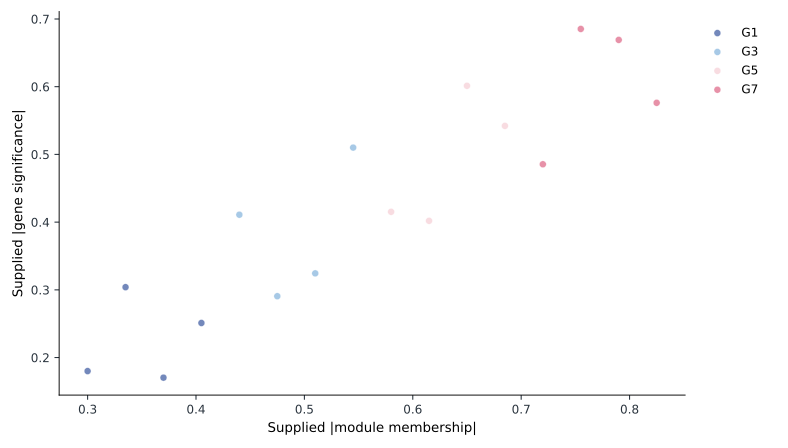

Source data for this figure (header and first rows):
unit_id	group	x	y
F01	G1	0.3	0.18
F02	G1	0.335	0.3039
F03	G1	0.37	0.1703
F04	G1	0.405	0.2511
F05	G3	0.44	0.4109
F06	G3	0.475	0.2906
F07	G3	0.51	0.3243
F08	G3	0.545	0.5101
F09	G5	0.58	0.4152
F10	G5	0.615	0.4019
F11	G5	0.65	0.6013
F12	G5	0.685	0.5421
F13	G7	0.72	0.4854
F14	G7	0.755	0.6853
F15	G7	0.79	0.6691
F16	G7	0.825	0.5762
